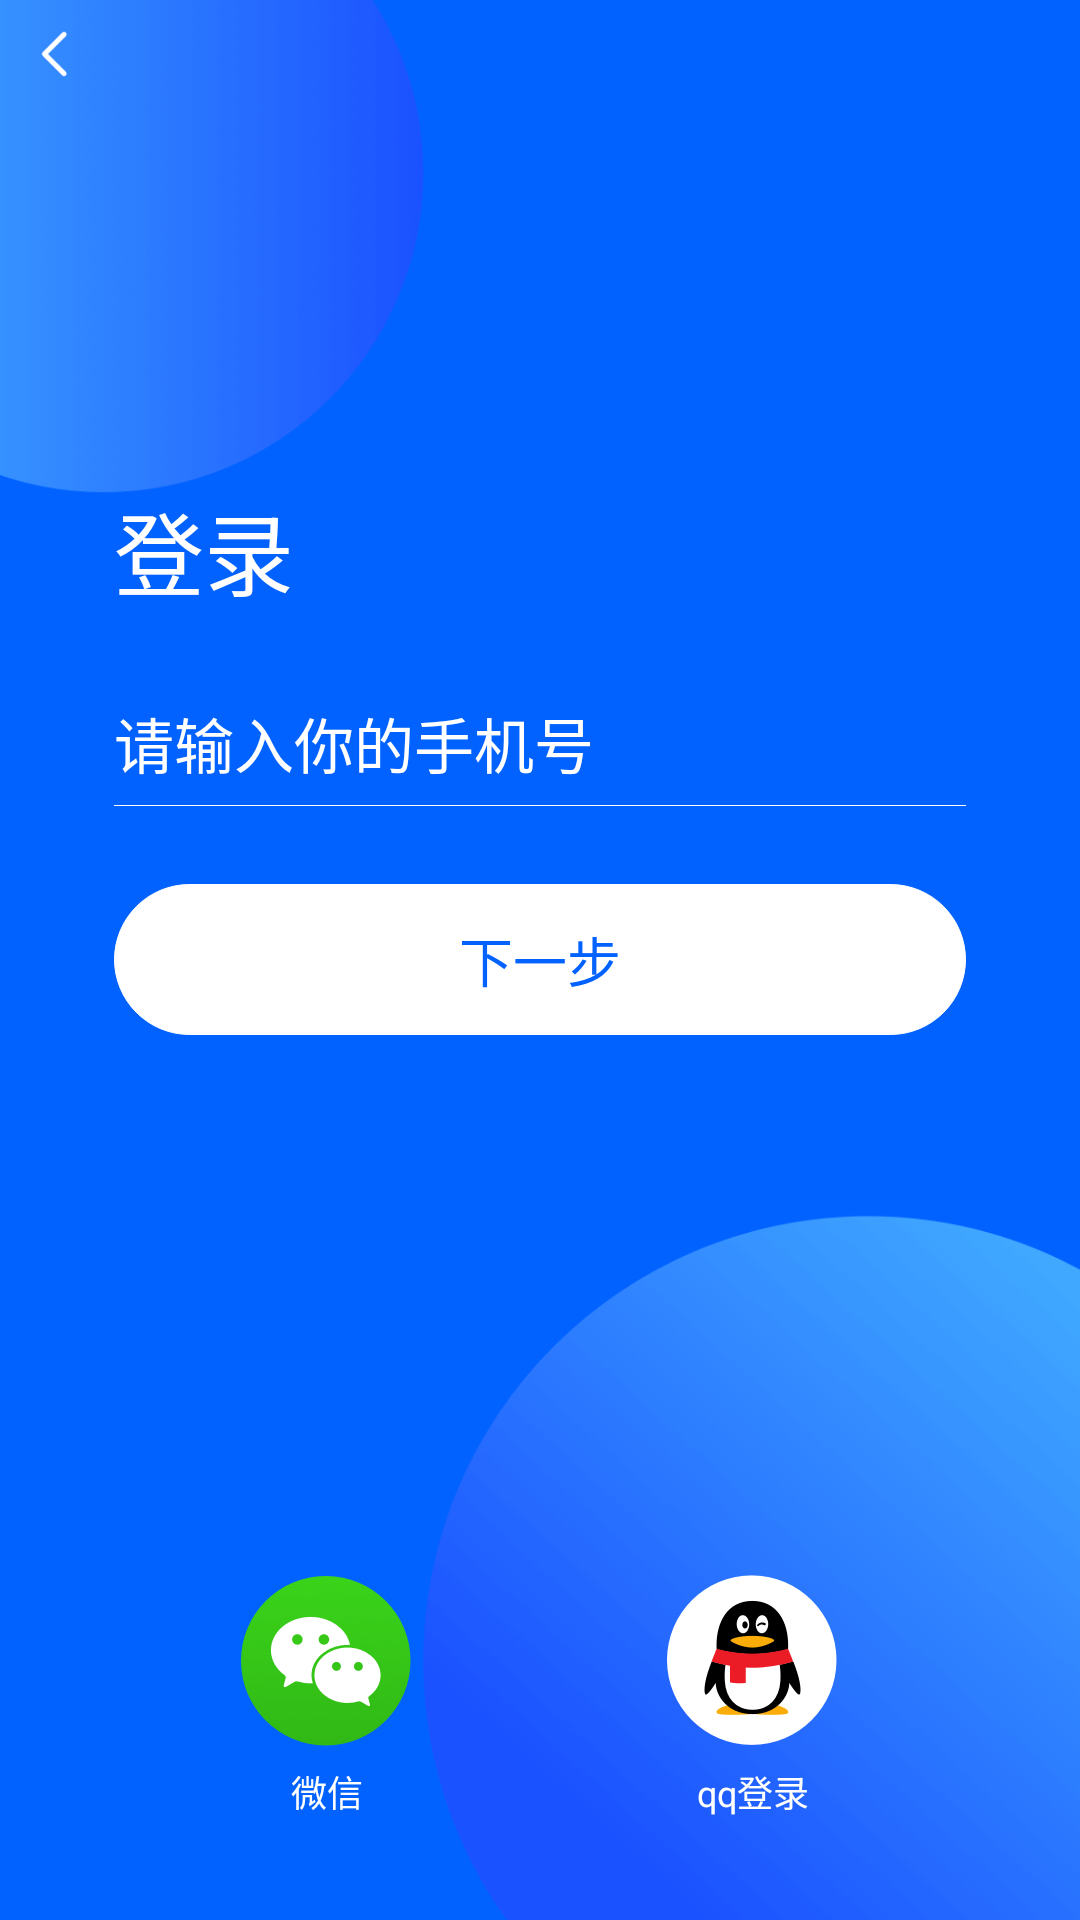

Android layout source for this screen:
<!-- AndroidManifest.xml: application theme AppTheme -->
<!-- res/layout/activity_login.xml -->
<?xml version="1.0" encoding="utf-8"?>

<RelativeLayout
    xmlns:android="http://schemas.android.com/apk/res/android"
    android:background="@mipmap/bg"
    android:layout_width="match_parent"
    android:layout_height="match_parent">

    <TextView
        android:id="@+id/next_btn"
        android:layout_centerInParent="true"
        android:text="下一步"
        android:textSize="18sp"
        android:textColor="#0162FF"
        android:background="@drawable/shape_delete_bg"
        android:padding="12dp"
        android:layout_marginLeft="38dp"
        android:layout_marginRight="38dp"
        android:gravity="center"
        android:layout_width="match_parent"
        android:layout_height="wrap_content" />

    <ImageView
        android:id="@+id/back"
        android:src="@mipmap/back_icon_white"
        android:padding="10dp"
        android:layout_width="36dp"
        android:layout_height="36dp" />

    <LinearLayout
        android:layout_above="@+id/next_btn"
        android:layout_marginLeft="38dp"
        android:layout_marginRight="38dp"
        android:layout_marginBottom="26dp"
        android:layout_width="match_parent"
        android:layout_height="wrap_content"
        android:orientation="vertical">

        <TextView
            android:text="登录"
            android:textSize="30sp"
            android:textColor="@color/white"
            android:layout_width="wrap_content"
            android:layout_height="wrap_content" />

        <Space
            android:layout_width="match_parent"
            android:layout_height="28dp" />

        <EditText
            android:id="@+id/phone_ed"
            android:hint="请输入你的手机号"
            android:inputType="number"
            android:maxLength="11"
            android:textSize="20sp"
            android:textColor="@color/white"
            android:textColorHint="@color/white"
            android:background="@null"
            android:layout_width="match_parent"
            android:singleLine="true"
            android:layout_height="match_parent" />

        <Space
            android:layout_width="match_parent"
            android:layout_height="6dp" />

        <View
            android:layout_width="match_parent"
            android:layout_height="1px"
            android:background="@color/white"></View>

    </LinearLayout>

    <LinearLayout
        android:layout_alignParentBottom="true"
        android:layout_centerHorizontal="true"
        android:layout_marginBottom="34dp"
        android:layout_marginLeft="38dp"
        android:layout_marginRight="38dp"
        android:layout_width="match_parent"
        android:layout_height="wrap_content"
        android:orientation="horizontal">

       <TextView
            android:id="@+id/weixinLoging"
            android:text="微信"
            android:textColor="@color/white"
            android:textSize="12sp"
            android:drawableTop="@mipmap/share_weixin"
            android:drawablePadding="6dp"
            android:layout_width="0dp"
            android:layout_weight="1"
            android:gravity="center"
            android:layout_height="wrap_content" />

        <TextView
            android:id="@+id/qqLogin"
            android:text="qq登录"
            android:textColor="@color/white"
            android:textSize="12sp"
            android:drawableTop="@mipmap/share_qq"
            android:drawablePadding="6dp"
            android:layout_width="0dp"
            android:layout_weight="1"
            android:gravity="center"
            android:layout_height="wrap_content" />

        <TextView
            android:id="@+id/weiboLogin"
            android:text="微博登录"
            android:visibility="gone"
            android:textColor="@color/white"
            android:textSize="12sp"
            android:drawableTop="@mipmap/share_weibo"
            android:drawablePadding="6dp"
            android:layout_width="0dp"
            android:layout_weight="1"
            android:gravity="center"
            android:layout_height="wrap_content" />

    </LinearLayout>


</RelativeLayout>
<!-- resources referenced by this layout -->
<resources>
  <color name="white">#ffffffff</color>
  <!-- drawable shape_delete_bg (drawable) -->
  <?xml version="1.0" encoding="utf-8"?>
  
  <shape xmlns:android="http://schemas.android.com/apk/res/android">
  
  <solid android:color="@color/white"></solid>
  <stroke android:color="@color/white" android:width="1px"></stroke>
  <corners android:radius="28dp"></corners>
  </shape>
  <!-- mipmap back_icon_white: png bitmap (mipmap-xhdpi, 258 bytes) -->
  <!-- mipmap bg: png bitmap (mipmap-xhdpi, 24397 bytes) -->
  <!-- mipmap share_qq: png bitmap (mipmap-xhdpi, 2973 bytes) -->
  <!-- mipmap share_weibo: png bitmap (mipmap-xhdpi, 3817 bytes) -->
  <!-- mipmap share_weixin: png bitmap (mipmap-xhdpi, 3215 bytes) -->
  <style name="AppTheme" parent="Theme.AppCompat.Light.NoActionBar">
          
          <item name="colorPrimary">@color/colorPrimary</item>
          <item name="colorPrimaryDark">@color/colorPrimaryDark</item>
          <item name="colorAccent">@color/colorAccent</item>
  
      </style>
  <color name="colorPrimary">#3F51B5</color>
  <color name="colorPrimaryDark">#303F9F</color>
  <color name="colorAccent">#FF4081</color>
</resources>
